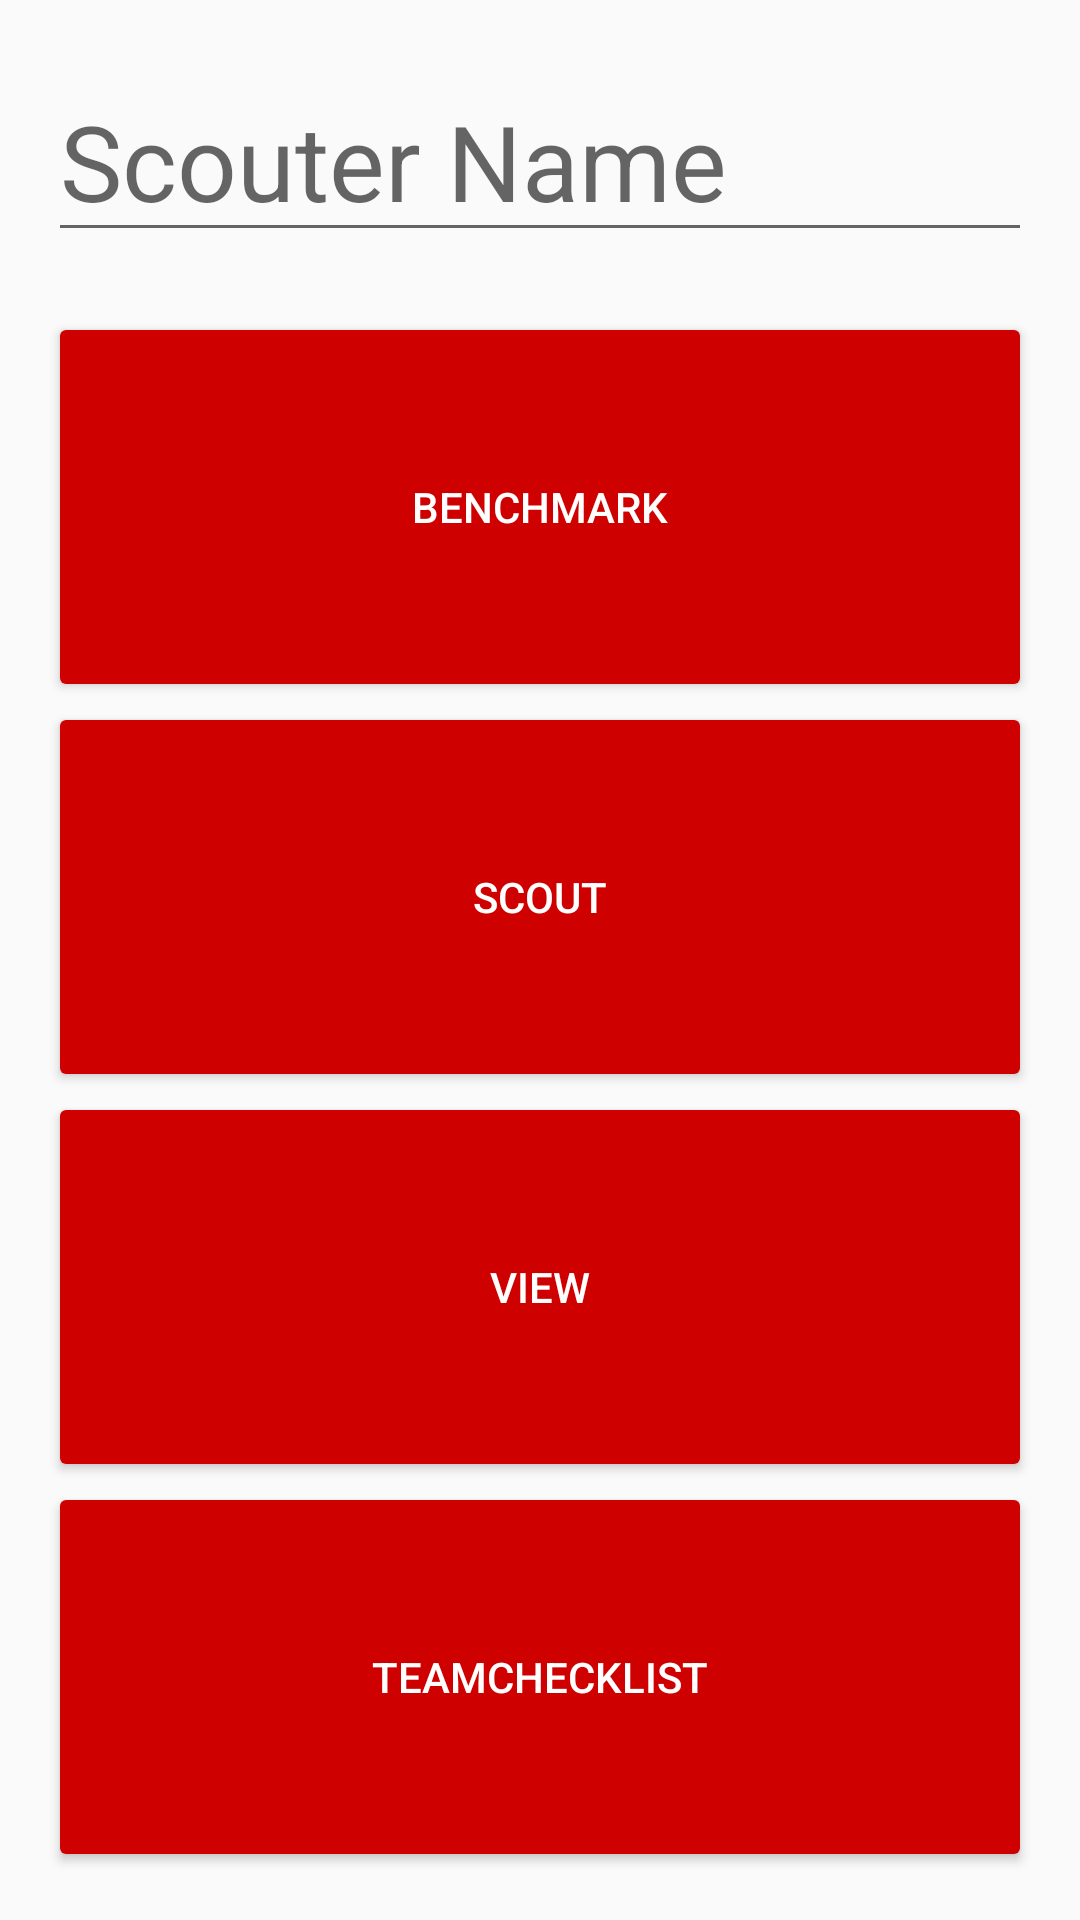

Layout XML and referenced resources for this Android screen:
<!-- AndroidManifest.xml: application theme AppTheme -->
<!-- res/layout/main_screen.xml -->
<?xml version="1.0" encoding="utf-8"?>
<RelativeLayout xmlns:android="http://schemas.android.com/apk/res/android"
    style="@style/Screen" >

    <AutoCompleteTextView android:layout_width="match_parent"
        android:layout_height="wrap_content"
        android:id="@+id/scouterText"
        android:textSize="35sp"
        android:hint="@string/scouterName"
        android:inputType="text"
        android:digits="abcdefghijklmnopqrstuvwxyzABCDEFGHIJKLMNOPQRSTUVWXYZ' "
        android:layout_above="@+id/benchmarkButton"
        android:layout_marginBottom="20sp"/>

    <Button android:text="@string/benchmark"
        android:id="@+id/benchmarkButton"
        android:layout_above="@+id/scoutButton"
        style="@style/BigButton"/>

    <Button android:text="@string/scout"
        android:id="@+id/scoutButton"
        android:layout_above="@+id/viewButton"
        style="@style/BigButton"/>

    <Button android:text="@string/view"
        android:id="@+id/viewButton"
        style="@style/BigButton"
        android:layout_alignParentStart="true"
        android:layout_above="@+id/teamChecklist" />

    <Button android:text="teamChecklist"
        android:id="@+id/teamChecklist"
        style="@style/BigButton"
        android:layout_alignParentBottom="true"
        android:layout_alignParentStart="true" />

</RelativeLayout>
<!-- resources referenced by this layout -->
<resources>
  <string name="benchmark">Benchmark</string>
  <string name="scout">Scout</string>
  <string name="scouterName">Scouter Name</string>
  <string name="view">View</string>
  <style name="BigButton">
          <item name="android:layout_width">match_parent</item>
          <item name="android:layout_height">130dp</item>
          <item name="android:backgroundTint">@color/colorSparxRed</item>
          <item name="android:textColor">@color/colorWhite</item>
          <item name="android:textSize">@dimen/text_size_normal</item>
          <item name="android:layout_marginBottom">@dimen/layout_margin_normal</item>
      </style>
  <style name="Screen">
          <item name="android:layout_width">match_parent</item>
          <item name="android:layout_height">match_parent</item>
          <item name="android:paddingBottom">@dimen/activity_vertical_margin</item>
          <item name="android:paddingLeft">@dimen/activity_horizontal_margin</item>
          <item name="android:paddingRight">@dimen/activity_horizontal_margin</item>
          <item name="android:paddingTop">@dimen/activity_vertical_margin</item>
      </style>
  <style name="AppTheme" parent="Theme.AppCompat.Light.DarkActionBar">
          
          <item name="colorPrimary">@color/colorSparxRed</item>
          <item name="colorPrimaryDark">@color/colorBlack</item>
          <item name="colorAccent">@color/colorBlack</item>
      </style>
  <color name="colorSparxRed">#CF0000</color>
  <color name="colorWhite">#FFFFFF</color>
  <dimen name="activity_vertical_margin">16dp</dimen>
  <dimen name="activity_horizontal_margin">16dp</dimen>
  <color name="colorBlack">#000000</color>
</resources>
